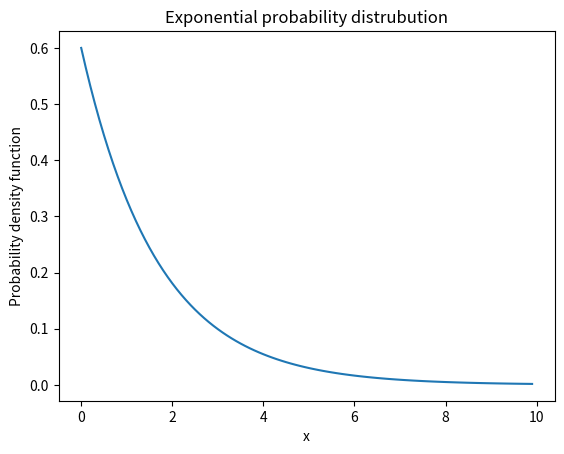

Source code (Python):
# -*- coding: utf-8 -*-
"""Assignment3.ipynb

Automatically generated by Colaboratory.

Original file is located at
    https://colab.research.google.com/<link-removed>
"""

from scipy.stats import expon
import matplotlib.pyplot as plt
import numpy as np

# For exponential distrubtion f(x) = lambda*e^(-lambda*x)
# For Y, lambda = 3/5
x=np.arange(0,10,0.1)
y = expon.pdf(x,scale=5/3) #scale = 1/lambda
plt.plot(x,y)
plt.title("Exponential probability distrubution")
plt.xlabel("x")
plt.ylabel("Probability density function")
plt.show()

# Finding Area under curve
def f(x):  
  return expon.pdf(x,scale=5/3)

x_i=0
x_f=1000
N=10000
Area=0
dx=(x_f-x_i)/N
while x_f>=x_i:
    dA=f(x_i)*dx
    x_i=x_i+dx
    Area=Area+dA

print(f'Area under the curve is {Area} aproximately ')